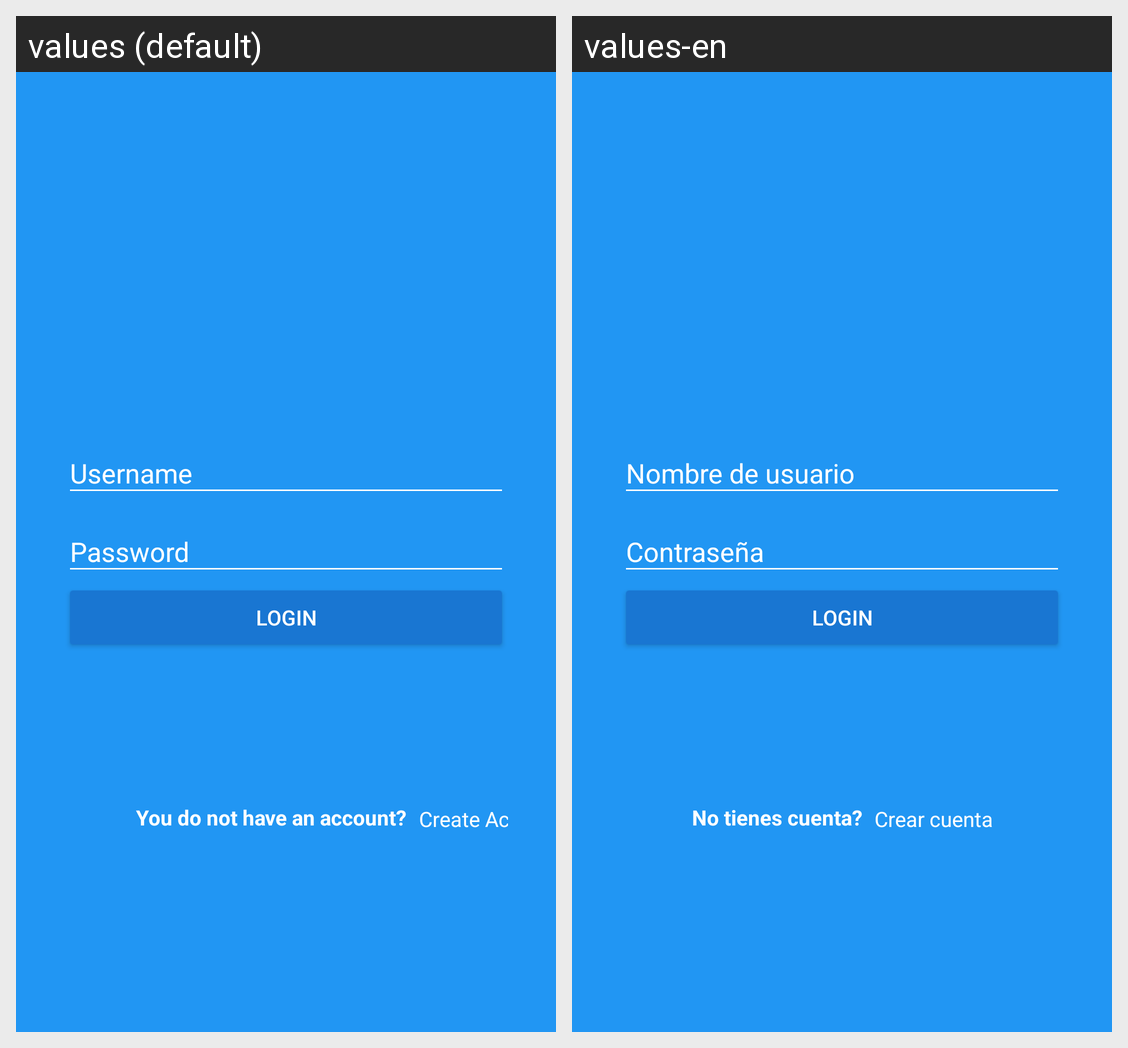

The Android screen above is rendered under two locales of the same app. Produce the string resources it draws, with the default and per-locale values.
Android screen res/layout/activity_login.xml rendered under 2 locales, left to right: values (default), values-en. Device: Nexus 5 (rendered at 1080×1920; each locale shown at half size, 540×960, under a caption strip naming it); theme AppTheme.
Strings drawn on this screen, with the default value and each locale's value (text and hints the layout hard-codes, and strings that could not be matched under every locale, appear in the picture but are not listed):

hint_username
  values: Username
  values-en: Nombre de usuario

hint_password
  values: Password
  values-en: Contraseña

text_button_login
  values: Login
  values-en: Login

dont_have_account
  values: You do not have an account?
  values-en: No tienes cuenta?

create_here
  values: Create Account
  values-en: Crear cuenta
